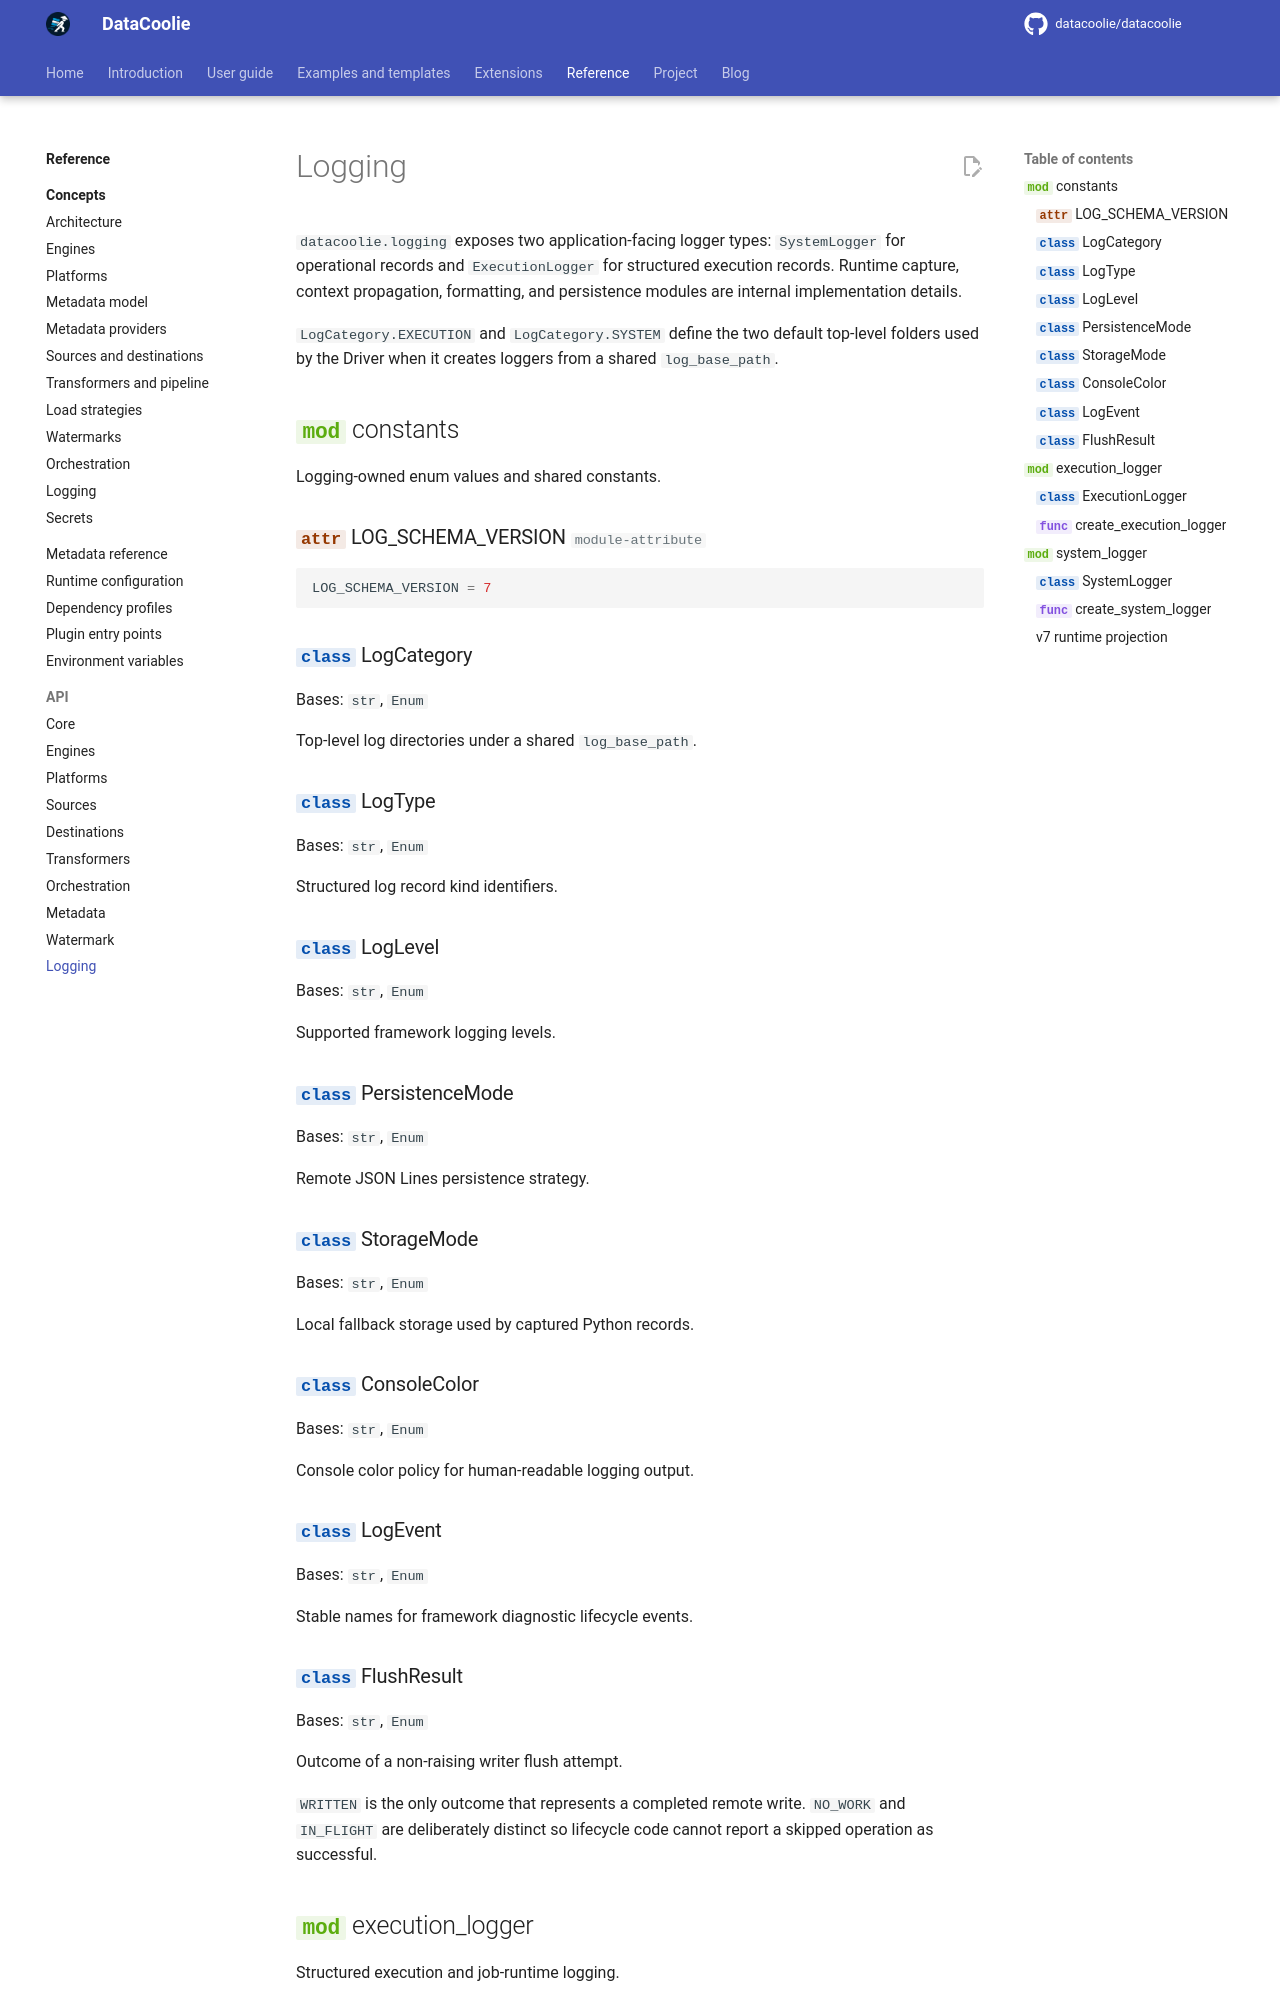

repository: datacoolie/datacoolie · page: reference/api/logging/index.html · generator: mkdocs

---
title: Logging — Python API Reference | DataCoolie
description: Python API reference for DataCoolie system and execution logging.
---

# Logging

`datacoolie.logging` exposes two application-facing logger types: `SystemLogger` for operational
records and `ExecutionLogger` for structured execution records. Runtime capture, context
propagation, formatting, and persistence modules are internal implementation details.

`LogCategory.EXECUTION` and `LogCategory.SYSTEM` define the two default top-level folders used by
the Driver when it creates loggers from a shared `log_base_path`.

::: datacoolie.logging.configuration.constants
    options:
      members:
        - LogCategory
        - LogType
        - LogLevel
        - PersistenceMode
        - StorageMode
        - ConsoleColor
        - LogEvent
        - FlushResult
        - LOG_SCHEMA_VERSION

::: datacoolie.logging.execution_logger
    options:
      members:
        - ExecutionLogger
        - create_execution_logger

::: datacoolie.logging.system_logger
    options:
      members:
        - SystemLogger
        - create_system_logger

Default console formatting shows optional `dataflow_id` and `event_name` in separate brackets
after the logger name, for example `[orders] [dataflow.started]`. Missing values are omitted.
The default console omits `dataflow_run_id`; persisted records retain it as a separate field,
and custom formats can explicitly render it with `%(dataflow_run_id)s`.

Dataflow lifecycle and replay messages include the authored name and logical route:
`name | source_full_table_name → destination_full_table_name | details`.
The emitter builds this message without adding name or route fields to logging context.
Use the structured ID and event fields for filtering and persistence.
